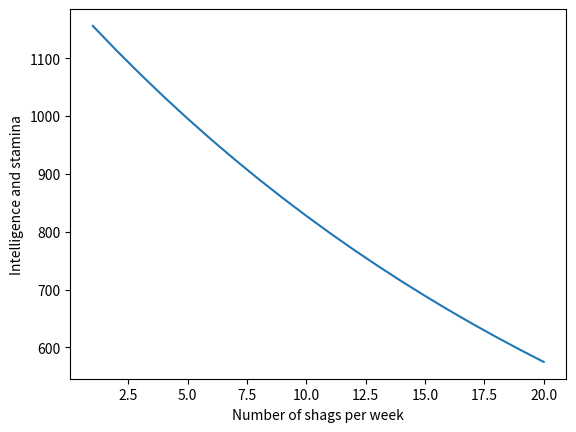

Source code (Python):
import matplotlib.pyplot as plt
import numpy as np
speedofbrain=120/0.1;
speedtolocomotion=40/0.4;
threshold1=0.7;
deltathreshold=0.1;
bl=np.arange(1,21,1);
deltaS=200;
bloodlevel=bl/50;
threshold=threshold1+deltathreshold*bloodlevel;
speed=speedofbrain-deltaS*bloodlevel;
Ngenerations=4096;

#imagine a binary tree firing voltagee 0.7 plus noise, next neuron firing probability is relativethreshold
#n operations

prob=np.power((threshold1/threshold),12)
intelligence=prob*speed
prob2=1-np.power((threshold/threshold1),12)
intelligence=prob*speed

plt.plot(bl,intelligence)
plt.ylabel('Intelligence and stamina')
plt.xlabel('Number of shags per week')
plt.show()

#Effect of sudden removal.
